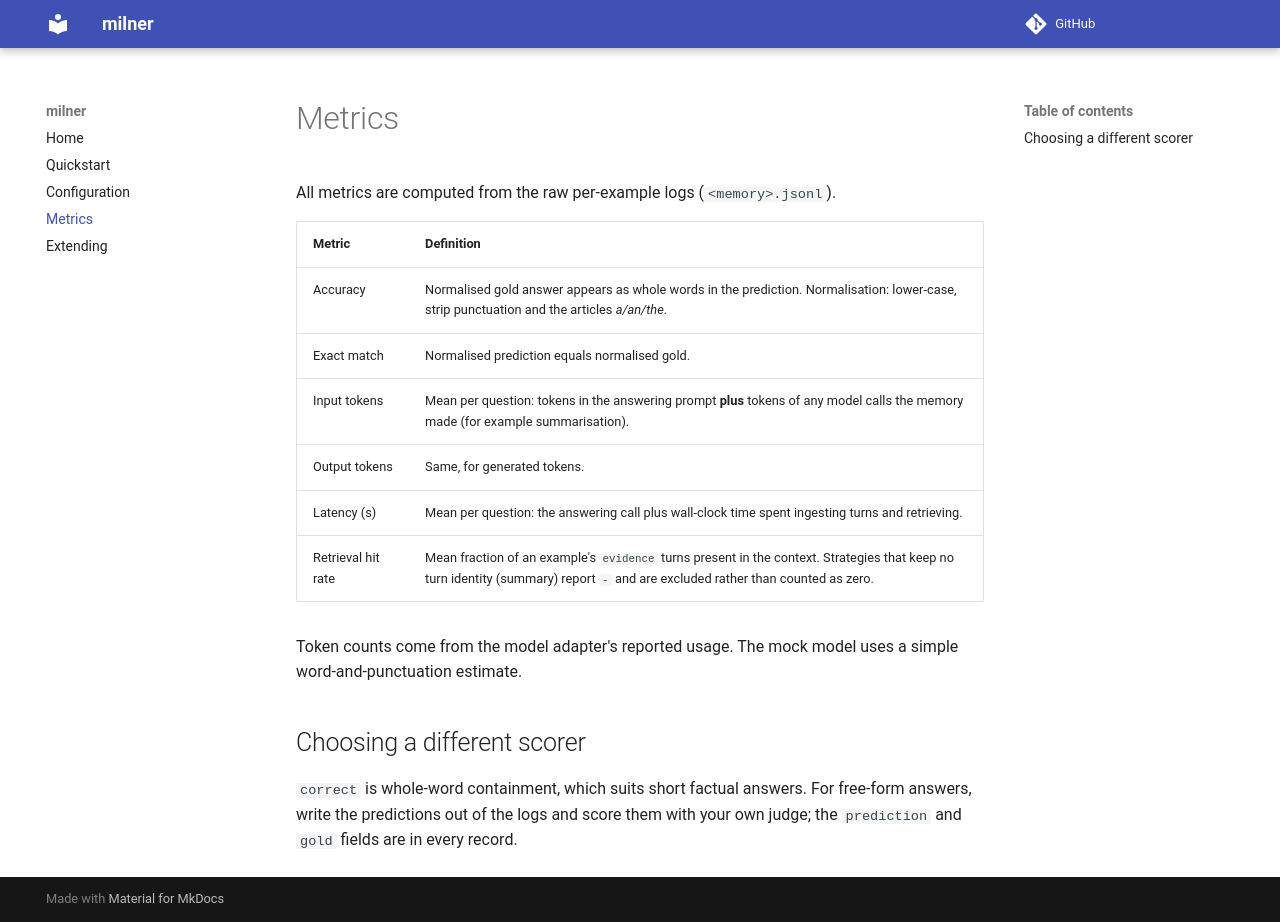

repository: rexthecoder/milner · page: metrics/index.html · generator: mkdocs

# Metrics

All metrics are computed from the raw per-example logs (`<memory>.jsonl`).

| Metric | Definition |
|---|---|
| Accuracy | Normalised gold answer appears as whole words in the prediction. Normalisation: lower-case, strip punctuation and the articles *a/an/the*. |
| Exact match | Normalised prediction equals normalised gold. |
| Input tokens | Mean per question: tokens in the answering prompt **plus** tokens of any model calls the memory made (for example summarisation). |
| Output tokens | Same, for generated tokens. |
| Latency (s) | Mean per question: the answering call plus wall-clock time spent ingesting turns and retrieving. |
| Retrieval hit rate | Mean fraction of an example's `evidence` turns present in the context. Strategies that keep no turn identity (summary) report `-` and are excluded rather than counted as zero. |

Token counts come from the model adapter's reported usage. The mock model uses a simple
word-and-punctuation estimate.

## Choosing a different scorer

`correct` is whole-word containment, which suits short factual answers. For free-form
answers, write the predictions out of the logs and score them with your own judge; the
`prediction` and `gold` fields are in every record.
